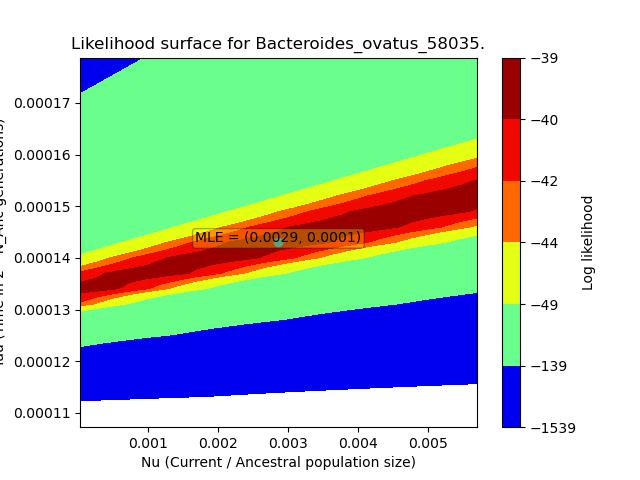

Data behind this chart, as committed beside it:
, X, Y, Z
0, 2.86e-05, 0.0001073, -3733
1, 2.86e-05, 0.0001102, -3731
2, 2.86e-05, 0.0001132, -3729
3, 2.86e-05, 0.0001162, -3727
4, 2.86e-05, 0.0001192, -3725
5, 2.86e-05, 0.0001221, -3722
6, 2.86e-05, 0.0001251, -3719
7, 2.86e-05, 0.0001281, -3716
8, 2.86e-05, 0.0001311, -3712
9, 2.86e-05, 0.0001341, -3708
10, 2.86e-05, 0.000137, -3704
11, 2.86e-05, 0.00014, -3699
12, 2.86e-05, 0.000143, -3694
13, 2.86e-05, 0.000146, -3688
14, 2.86e-05, 0.000149, -3681
15, 2.86e-05, 0.0001519, -3674
16, 2.86e-05, 0.0001549, -3665
17, 2.86e-05, 0.0001579, -3656
18, 2.86e-05, 0.0001609, -3646
19, 2.86e-05, 0.0001639, -3635
20, 2.86e-05, 0.0001668, -3623
21, 2.86e-05, 0.0001698, -3610
22, 2.86e-05, 0.0001728, -3595
23, 2.86e-05, 0.0001758, -3579
24, 2.86e-05, 0.0001788, -3561
25, 0.0002646, 0.0001073, -2515
26, 0.0002646, 0.0001102, -2573
27, 0.0002646, 0.0001132, -2629
28, 0.0002646, 0.0001162, -2682
29, 0.0002646, 0.0001192, -2733
30, 0.0002646, 0.0001221, -2783
31, 0.0002646, 0.0001251, -2830
32, 0.0002646, 0.0001281, -2874
33, 0.0002646, 0.0001311, -2917
34, 0.0002646, 0.0001341, -2958
35, 0.0002646, 0.000137, -2997
36, 0.0002646, 0.00014, -3035
37, 0.0002646, 0.000143, -3070
38, 0.0002646, 0.000146, -3104
39, 0.0002646, 0.000149, -3137
40, 0.0002646, 0.0001519, -3167
41, 0.0002646, 0.0001549, -3197
42, 0.0002646, 0.0001579, -3225
43, 0.0002646, 0.0001609, -3251
44, 0.0002646, 0.0001639, -3276
45, 0.0002646, 0.0001668, -3300
46, 0.0002646, 0.0001698, -3323
47, 0.0002646, 0.0001728, -3345
48, 0.0002646, 0.0001758, -3365
49, 0.0002646, 0.0001788, -3385
50, 0.0005005, 0.0001073, -1153
51, 0.0005005, 0.0001102, -1205
52, 0.0005005, 0.0001132, -1256
53, 0.0005005, 0.0001162, -1306
54, 0.0005005, 0.0001192, -1357
55, 0.0005005, 0.0001221, -1406
56, 0.0005005, 0.0001251, -1456
57, 0.0005005, 0.0001281, -1504
58, 0.0005005, 0.0001311, -1553
59, 0.0005005, 0.0001341, -1600
... 565 more rows
